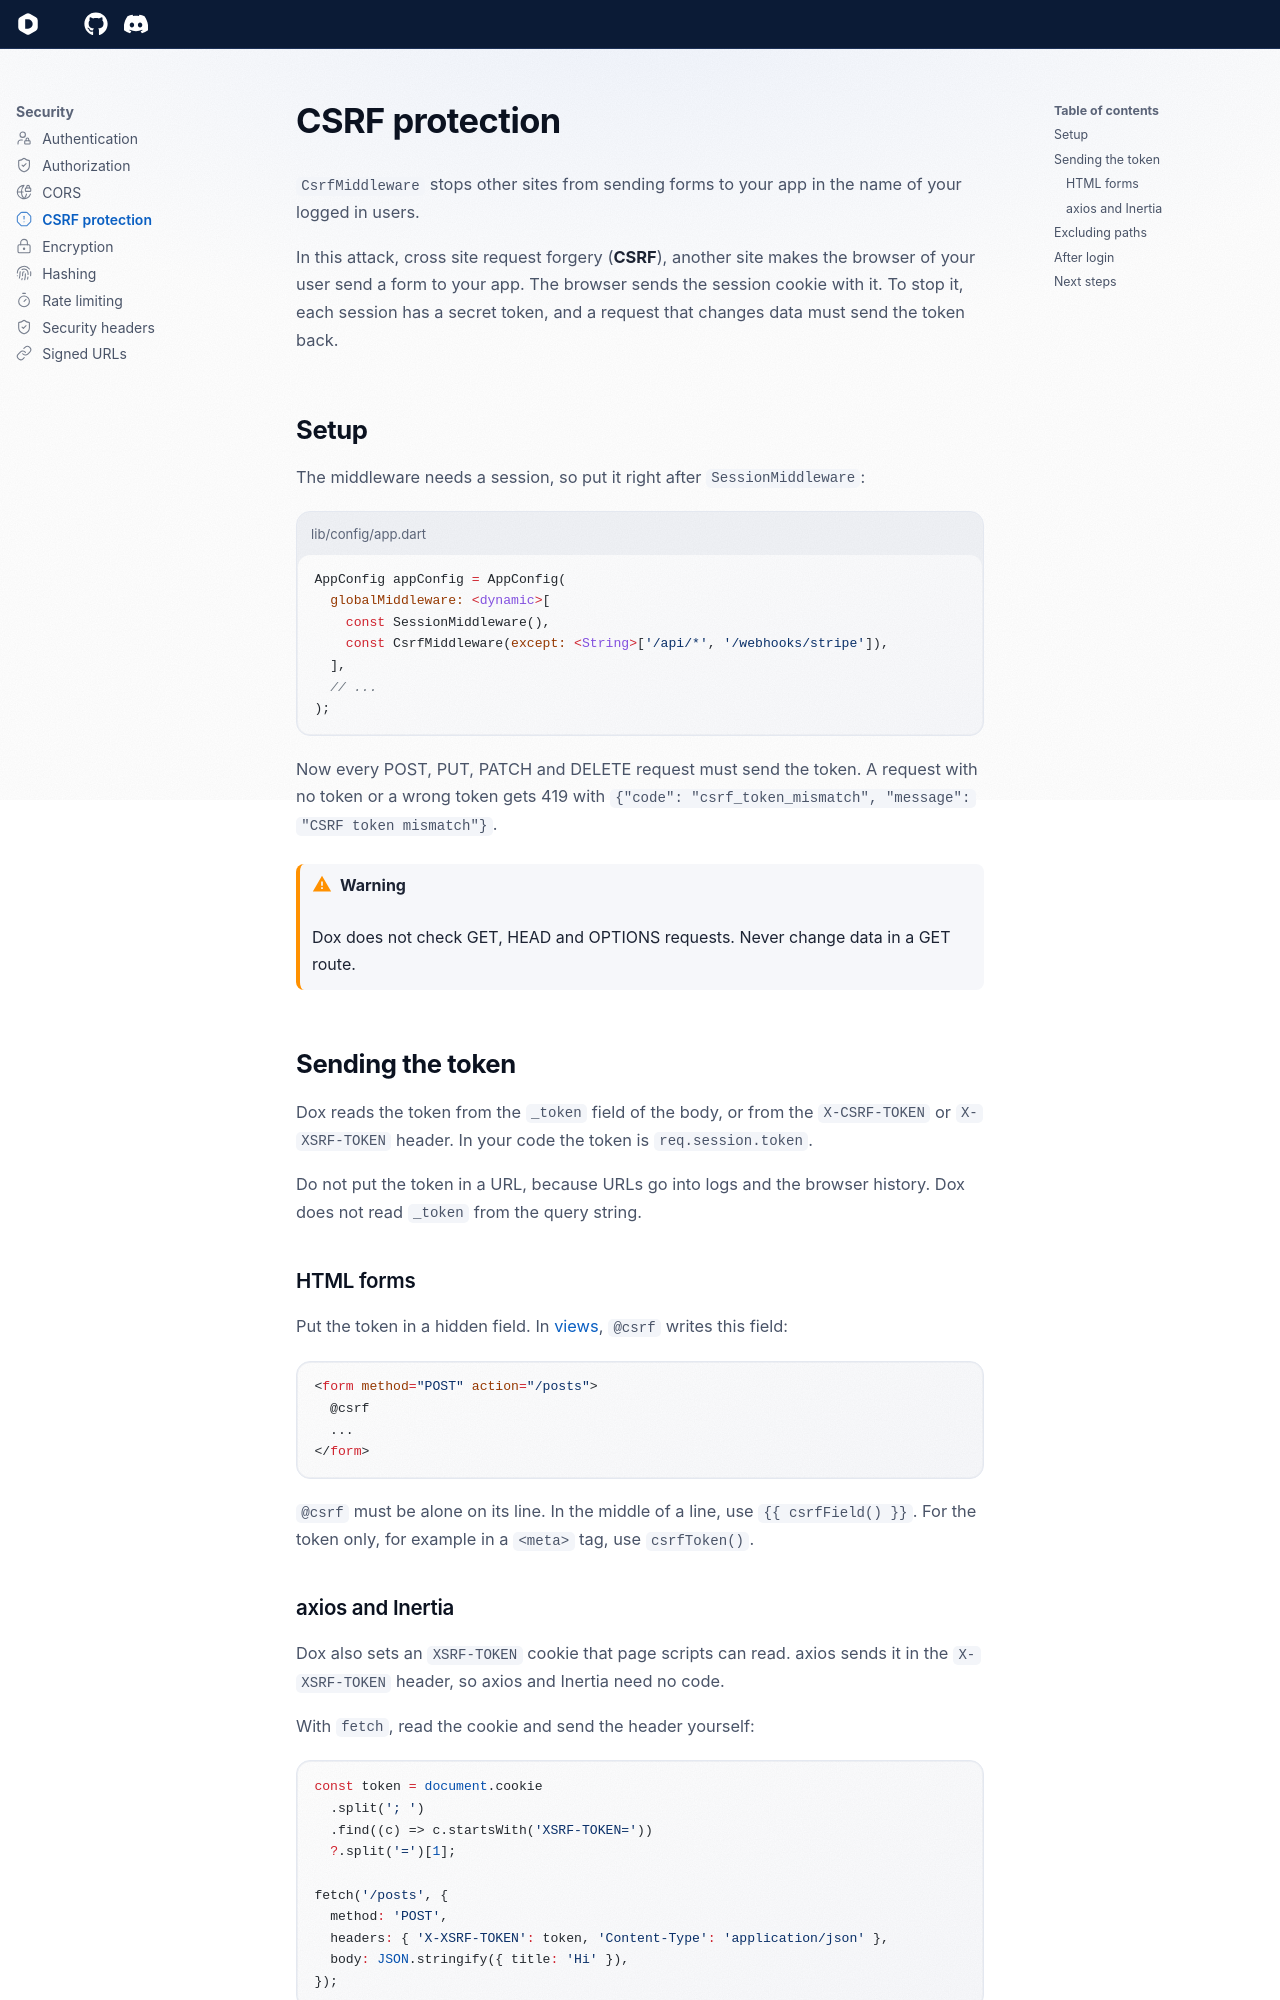

repository: dartondox/dox · page: 3.x/security/csrf/index.html · generator: mkdocs

---
icon: lucide/octagon-alert
---

# CSRF protection

`CsrfMiddleware` stops other sites from sending forms to your app in the name of your logged in users.

In this attack, cross site request forgery (**CSRF**), another site makes the browser of your user send a form to your app. The browser sends the session cookie with it. To stop it, each session has a secret token, and a request that changes data must send the token back.

## Setup

The middleware needs a session, so put it right after `SessionMiddleware`:

```dart title="lib/config/app.dart"
AppConfig appConfig = AppConfig(
  globalMiddleware: <dynamic>[
    const SessionMiddleware(),
    const CsrfMiddleware(except: <String>['/api/*', '/webhooks/stripe']),
  ],
  // ...
);
```

Now every POST, PUT, PATCH and DELETE request must send the token. A request with no token or a wrong token gets 419 with `{"code": "csrf_token_mismatch", "message": "CSRF token mismatch"}`.

!!! warning
    Dox does not check GET, HEAD and OPTIONS requests. Never change data in a GET route.

## Sending the token

Dox reads the token from the `_token` field of the body, or from the `X-CSRF-TOKEN` or `X-XSRF-TOKEN` header. In your code the token is `req.session.token`.

Do not put the token in a URL, because URLs go into logs and the browser history. Dox does not read `_token` from the query string.

### HTML forms

Put the token in a hidden field. In [views](../the-basic/views.md#forms), `@csrf` writes this field:

```html
<form method="POST" action="/posts">
  @csrf
  ...
</form>
```

`@csrf` must be alone on its line. In the middle of a line, use `{{ csrfField() }}`. For the token only, for example in a `<meta>` tag, use `csrfToken()`.
